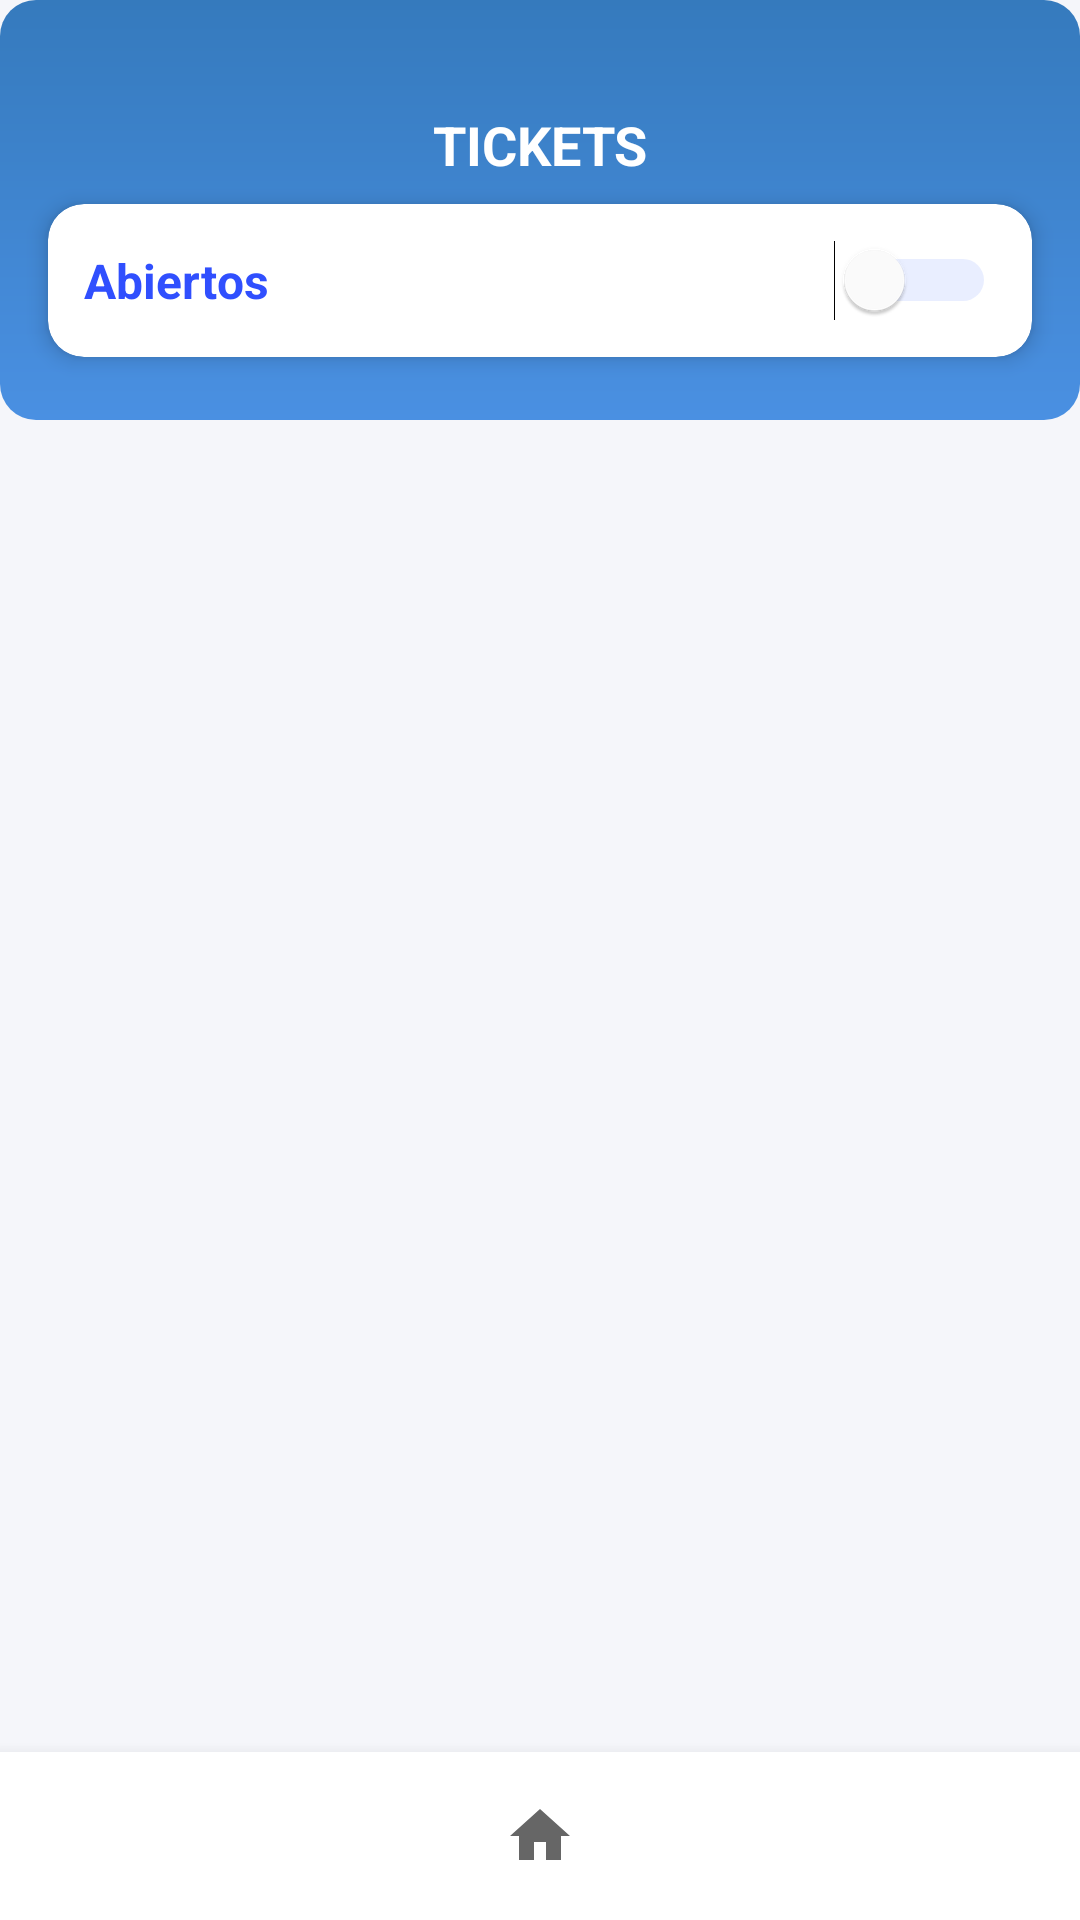

Reconstruct the res/layout file that produces this screen, plus the resources it refers to.
<!-- AndroidManifest.xml: application theme Theme.FiberDeskApp -->
<!-- res/layout/activity_tickets.xml -->
<?xml version="1.0" encoding="utf-8"?>
<androidx.constraintlayout.widget.ConstraintLayout
    xmlns:android="http://schemas.android.com/apk/res/android"
    xmlns:app="http://schemas.android.com/apk/res-auto"
    xmlns:tools="http://schemas.android.com/tools"
    android:layout_width="match_parent"
    android:layout_height="match_parent"
    android:background="#F5F6FA">


    <androidx.constraintlayout.widget.ConstraintLayout
        android:id="@+id/header_layout"
        android:layout_width="match_parent"
        android:layout_height="140dp"
        android:background="@drawable/gradient_header"
        android:paddingTop="24dp"
        app:layout_constraintTop_toTopOf="parent"
        tools:layout_editor_absoluteX="0dp">

        <ImageButton
            android:id="@+id/back_button"
            android:layout_width="48dp"
            android:layout_height="48dp"
            android:layout_marginStart="8dp"
            android:background="?attr/selectableItemBackgroundBorderless"
            android:contentDescription="Atrás"
            android:src="@drawable/ic_arrow_back"
            app:layout_constraintStart_toStartOf="parent"
            app:layout_constraintTop_toTopOf="parent" />

        <TextView
            android:layout_width="wrap_content"
            android:layout_height="wrap_content"
            android:text="TICKETS"
            android:textColor="@android:color/white"
            android:textSize="18sp"
            android:textStyle="bold"
            app:layout_constraintBottom_toBottomOf="@id/back_button"
            app:layout_constraintEnd_toEndOf="parent"
            app:layout_constraintStart_toStartOf="parent"
            app:layout_constraintTop_toTopOf="@id/back_button" />

        <androidx.cardview.widget.CardView
            android:id="@+id/toggle_card"
            android:layout_width="match_parent"
            android:layout_height="wrap_content"
            android:layout_marginHorizontal="16dp"
            android:layout_marginBottom="21dp"
            app:cardCornerRadius="12dp"
            app:cardElevation="4dp"
            app:layout_constraintBottom_toBottomOf="parent"
            app:layout_constraintEnd_toEndOf="parent"
            app:layout_constraintStart_toStartOf="parent">

            <LinearLayout
                android:layout_width="match_parent"
                android:layout_height="wrap_content"
                android:gravity="center_vertical"
                android:orientation="horizontal"
                android:padding="12dp">

                <TextView
                    android:layout_width="0dp"
                    android:layout_height="wrap_content"
                    android:layout_weight="1"
                    android:text="Abiertos"
                    android:textColor="#304FFE"
                    android:textSize="16sp"
                    android:textStyle="bold" />

                <Switch
                    android:id="@+id/switch_tickets"
                    android:layout_width="wrap_content"
                    android:layout_height="wrap_content"
                    android:thumbTint="#FFFFFF"
                    android:trackTint="#AABCFE" />
            </LinearLayout>
        </androidx.cardview.widget.CardView>

    </androidx.constraintlayout.widget.ConstraintLayout>

    <androidx.recyclerview.widget.RecyclerView
        android:id="@+id/tickets_recycler_view"
        android:layout_width="match_parent"
        android:layout_height="0dp"
        android:layout_marginTop="32dp"
        android:clipToPadding="false"
        android:paddingBottom="80dp"
        app:layoutManager="androidx.recyclerview.widget.LinearLayoutManager"
        app:layout_constraintBottom_toTopOf="@id/bottom_navigation_bar"
        app:layout_constraintTop_toBottomOf="@id/header_layout"
        app:layout_constraintVertical_bias="0.0"
        tools:layout_editor_absoluteX="28dp"
        tools:listitem="@layout/item_ticket" />

    <LinearLayout
        android:id="@+id/bottom_navigation_bar"
        android:layout_width="match_parent"
        android:layout_height="56dp"
        android:orientation="horizontal"
        android:paddingVertical="8dp"
        android:background="@android:color/white"
        android:elevation="8dp"
        app:layout_constraintBottom_toBottomOf="parent">

        <ImageButton
            android:layout_width="0dp"
            android:layout_height="match_parent"
            android:layout_weight="1"
            android:src="@drawable/ic_home"
            android:background="?attr/selectableItemBackgroundBorderless"
            android:contentDescription="Inicio"/>
    </LinearLayout>

</androidx.constraintlayout.widget.ConstraintLayout>
<!-- res/layout/item_ticket.xml (included above) -->
<?xml version="1.0" encoding="utf-8"?>
<androidx.cardview.widget.CardView xmlns:android="http://schemas.android.com/apk/res/android"
    xmlns:app="http://schemas.android.com/apk/res-auto"
    android:layout_width="match_parent"
    android:layout_height="wrap_content"
    android:layout_marginBottom="12dp"
    app:cardCornerRadius="16dp"
    app:cardElevation="4dp"
    android:clickable="true"
    android:focusable="true"
    android:foreground="?android:attr/selectableItemBackground">

    <LinearLayout
        android:layout_width="match_parent"
        android:layout_height="wrap_content"
        android:orientation="horizontal"
        android:padding="16dp"
        android:background="@android:color/white">

        
        <View
            android:id="@+id/viewColorIndicator"
            android:layout_width="6dp"
            android:layout_height="match_parent"
            android:layout_marginEnd="12dp"
            android:background="#4A90E2" />

        
        <LinearLayout
            android:layout_width="0dp"
            android:layout_height="wrap_content"
            android:layout_weight="1"
            android:orientation="vertical">

            
            <TextView
                android:id="@+id/txtFolio"
                android:layout_width="wrap_content"
                android:layout_height="wrap_content"
                android:text="TICKET-2023-007"
                android:textStyle="bold"
                android:textSize="13sp"
                android:textColor="#666666"
                android:layout_marginBottom="4dp" />

            
            <TextView
                android:id="@+id/txtAsunto"
                android:layout_width="match_parent"
                android:layout_height="wrap_content"
                android:text="Fallo de conexión en sucursal"
                android:textSize="15sp"
                android:textColor="#333333"
                android:textStyle="bold"
                android:layout_marginBottom="4dp" />

            
            <TextView
                android:id="@+id/txtCliente"
                android:layout_width="match_parent"
                android:layout_height="wrap_content"
                android:text="Cliente: Empresa Z"
                android:textSize="13sp"
                android:textColor="#999999" />

        </LinearLayout>

        
        <ImageView
            android:layout_width="24dp"
            android:layout_height="24dp"
            android:src="@drawable/ic_arrow_forward"
            android:layout_gravity="center_vertical"
            app:tint="#CCCCCC" />

    </LinearLayout>

    
    <TextView
        android:id="@+id/txtArchivar"
        android:layout_width="0dp"
        android:layout_height="0dp"
        android:visibility="gone" />

</androidx.cardview.widget.CardView>
<!-- resources referenced by this layout -->
<resources>
  <!-- drawable gradient_header (drawable) -->
  <?xml version="1.0" encoding="utf-8"?>
  <shape xmlns:android="http://schemas.android.com/apk/res/android"
      android:shape="rectangle">
      <gradient
          android:type="linear"
          android:angle="90"
          android:startColor="#4A90E2"
          android:endColor="#357ABD" />
      <corners android:radius="12dp" />
  </shape>
  <!-- drawable ic_home (drawable) -->
  <vector xmlns:android="http://schemas.android.com/apk/res/android"
      android:width="24dp" android:height="24dp"
      android:viewportWidth="24" android:viewportHeight="24">
      <path android:fillColor="#666666"
          android:pathData="M10,20v-6h4v6h5v-8h3L12,3 2,12h3v8z"/>
  </vector>
  <style name="Theme.FiberDeskApp" parent="Base.Theme.FiberDeskApp" />
  <style name="Base.Theme.FiberDeskApp" parent="Theme.Material3.Light.NoActionBar">
          <item name="colorPrimary">@color/blue_gradient_start</item>
          <item name="colorPrimaryVariant">@color/purple_gradient_end</item>
          <item name="colorOnPrimary">@color/white</item>
          <item name="android:statusBarColor">@color/blue_gradient_start</item>
          <item name="android:windowLightStatusBar">false</item>
      </style>
  <color name="blue_gradient_start">#4A90E2</color>
  <color name="purple_gradient_end">#9B59B6</color>
  <color name="white">#FFFFFFFF</color>
</resources>
